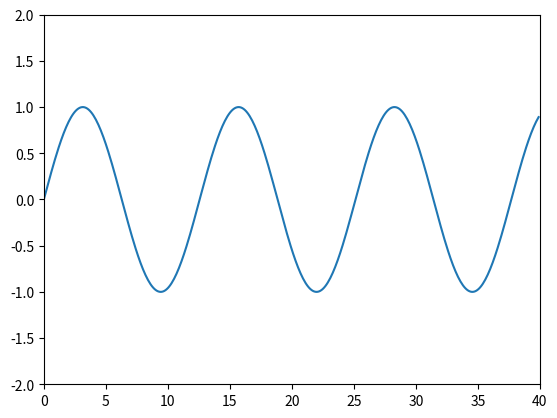

Python code for this plot:
import numpy as np
import matplotlib.pyplot as plt

x = np.arange(0, 40, 0.1)
y = np.sin(x * 0.5)
axes = plt.gca()
axes.set_xlim([0, 40])
axes.set_ylim([-2, 2])
plt.plot(x, y)
plt.show()

# radius = 2
# theta = np.linspace(0, 2 * np.pi, 100)
# x = radius * np.cos(theta)
# y = radius * np.sin(theta)
# X = np.linspace(-2, 2, 100)
# plt.plot(X, y)
# plt.axis('equal')
# plt.title('Circle')
plt.show()